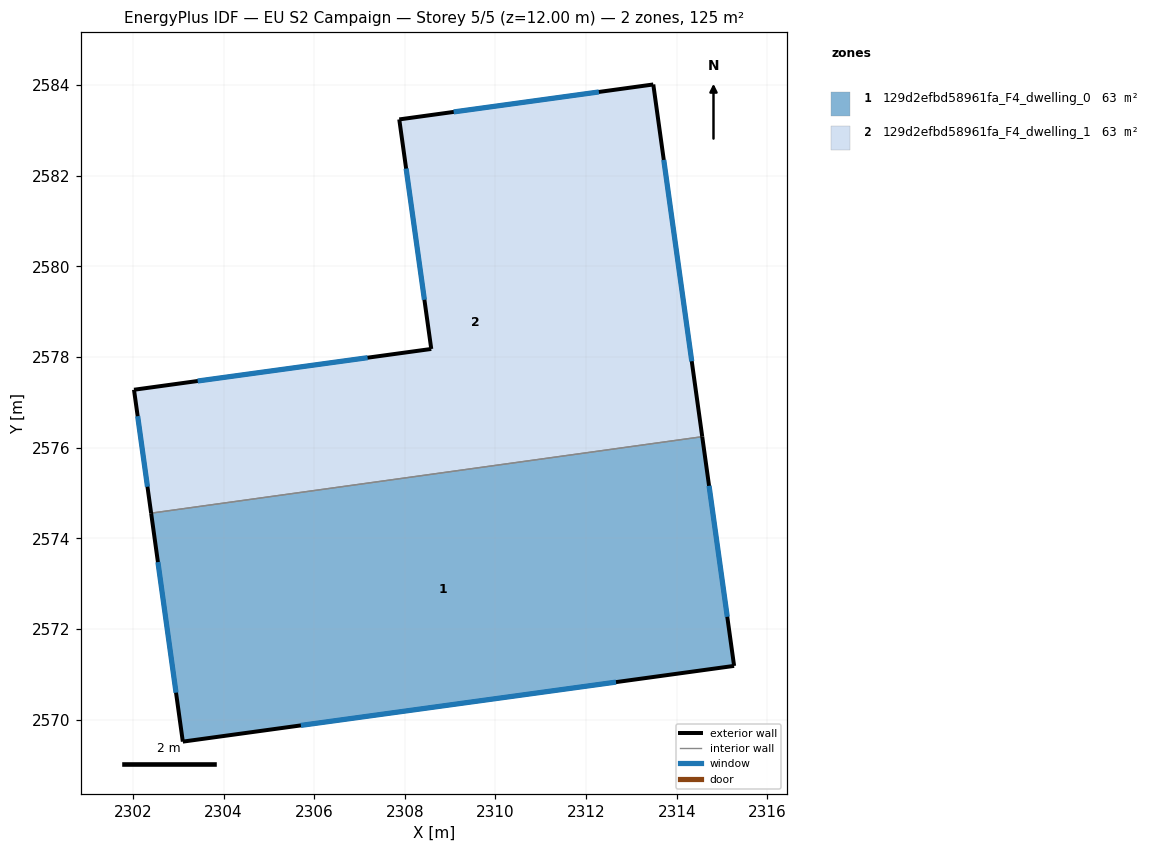
=== STOREY PLAN SPEC (per zone: floor XY polygon, exterior-wall plan segments, windows/doors) ===
zone 1: 129d2efbd58961fa_F4_dwelling_0  (62.6 m²)
  floor: (2314.56, 2576.24) (2315.27, 2571.18) (2303.10, 2569.51) (2302.40, 2574.55)
  exterior wall: (2315.27, 2571.18) – (2314.56, 2576.24)  [5.1 m]
    window: (2315.12, 2572.27) – (2314.71, 2575.16)  [5.0 m²]
  exterior wall: (2303.10, 2569.51) – (2315.27, 2571.18)  [12.3 m]
    window: (2305.71, 2569.87) – (2312.66, 2570.83)  [12.0 m²]
  exterior wall: (2302.40, 2574.55) – (2303.10, 2569.51)  [5.1 m]
    window: (2302.55, 2573.47) – (2302.95, 2570.59)  [5.0 m²]
  interior walls: 1
zone 2: 129d2efbd58961fa_F4_dwelling_1  (62.6 m²)
  floor: (2313.48, 2584.01) (2314.56, 2576.24) (2302.40, 2574.55) (2302.02, 2577.28) (2308.58, 2578.18) (2307.88, 2583.24)
  exterior wall: (2302.03, 2577.28) – (2302.40, 2574.55)  [2.7 m]
    window: (2302.11, 2576.69) – (2302.32, 2575.14)  [2.7 m²]
  exterior wall: (2308.58, 2578.18) – (2302.03, 2577.28)  [6.6 m]
    window: (2307.18, 2577.98) – (2303.43, 2577.47)  [6.5 m²]
  exterior wall: (2307.88, 2583.24) – (2308.58, 2578.18)  [5.1 m]
    window: (2308.03, 2582.16) – (2308.43, 2579.26)  [5.0 m²]
  exterior wall: (2313.48, 2584.01) – (2307.88, 2583.24)  [5.7 m]
    window: (2312.28, 2583.85) – (2309.08, 2583.41)  [5.5 m²]
  exterior wall: (2314.56, 2576.24) – (2313.48, 2584.01)  [7.8 m]
    window: (2314.33, 2577.91) – (2313.71, 2582.35)  [7.7 m²]
  interior walls: 1

=== DERIVED (storey summary) ===
Building: EU S2 Campaign
Storey: 5 of 5  (floor level z = 12.00 m)
Storey gross floor area: 125.2 m²
Zones on this storey: 2
  - 129d2efbd58961fa_F4_dwelling_0: floor 62.6 m²; exterior wall 22.5 m (67.4 m²); 3 window(s) 22.0 m²; WWR 32.7%
  - 129d2efbd58961fa_F4_dwelling_1: floor 62.6 m²; exterior wall 28.0 m (84.0 m²); 5 window(s) 27.4 m²; WWR 32.7%
Zone adjacency (shared interzone walls):
  - 129d2efbd58961fa_F4_dwelling_0 ↔ 129d2efbd58961fa_F4_dwelling_1